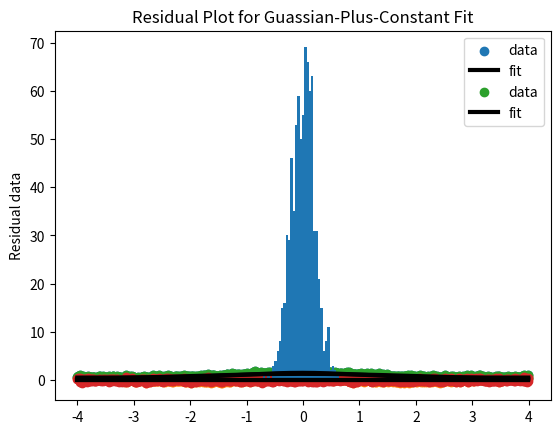

Write the Python code that produced this figure.
#example using curvefit

import numpy as np
import matplotlib.pyplot as plt
from scipy.optimize import curve_fit

#Generate synthetic data
Atrue = 1.0
strue = 1.0
x0true = 0.0
Ctrue = 0.5
nois = 0.2
xdata = np.arange(-4,4,0.01)
xnum = len(xdata)
ydata = Atrue*np.exp(-0.5*((xdata-x0true)**2)/(strue**2))+Ctrue+np.random.normal(0,1,xnum)*nois

#Define functions used for curve fitting
#function needs to have x, then parameters)
def Gauss(x, A, x0, s):
  return A*np.exp(-0.5*((x-x0)**2)/(s**2))

def GaussPlusConstant(x, A, x0, s, C):
  return A*np.exp(-0.5*((x-x0)**2)/(s**2))+C

#every bin has a constant error
err = nois*np.ones(len(xdata))

#this statement does the curve fitting
#function, xdata, ydata
popt, _ = curve_fit(Gauss, xdata, ydata, sigma=err)
#popt is now an array with the best fit for A, x0, and s.

#Plot of the data vs fit
plt.scatter(xdata,ydata,label='data')
plt.plot(xdata,Gauss(xdata,popt[0],popt[1],popt[2]),color='black',linewidth=3,label='fit')
plt.title('Simple Gaussian Fit')
plt.legend()
plt.savefig('day3_curvefit_1.png', bbox_inches='tight')
plt.show()

#The residual is defined to be Data minus Fit
#In a good fit, the residual should be flat with no discernable pattern
plt.scatter(xdata,ydata-Gauss(xdata,popt[0],popt[1],popt[2]))
plt.plot(xdata,0.0*xdata,color='black',linewidth=3)
plt.ylabel('Residual data')
plt.title('Residual Plot for Simple Guassian Fit')
plt.savefig('day3_curvefit_2.png', bbox_inches='tight')
plt.show()

#Let's try a different function
popt, _ = curve_fit(GaussPlusConstant, xdata, ydata, sigma=err)

plt.scatter(xdata,ydata,label='data')
plt.plot(xdata,GaussPlusConstant(xdata,popt[0],popt[1],popt[2],popt[3]),color='black',linewidth=3,label='fit')
plt.title('Gaussian-Plus-Constant Fit')
plt.legend()
plt.savefig('day3_curvefit_3.png', bbox_inches='tight')
plt.show()

#This indicates we picked the right function
plt.scatter(xdata,ydata-GaussPlusConstant(xdata,popt[0],popt[1],popt[2],popt[3]))
plt.plot(xdata,0.0*xdata,color='black',linewidth=3)
plt.ylabel('Residual data')
plt.title('Residual Plot for Guassian-Plus-Constant Fit')
plt.savefig('day3_curvefit_4.png', bbox_inches='tight')
plt.show()

xbins = np.linspace(-1,1,50)
plt.hist((ydata-GaussPlusConstant(xdata,popt[0],popt[1],popt[2],popt[3])),bins=xbins)
plt.show()

